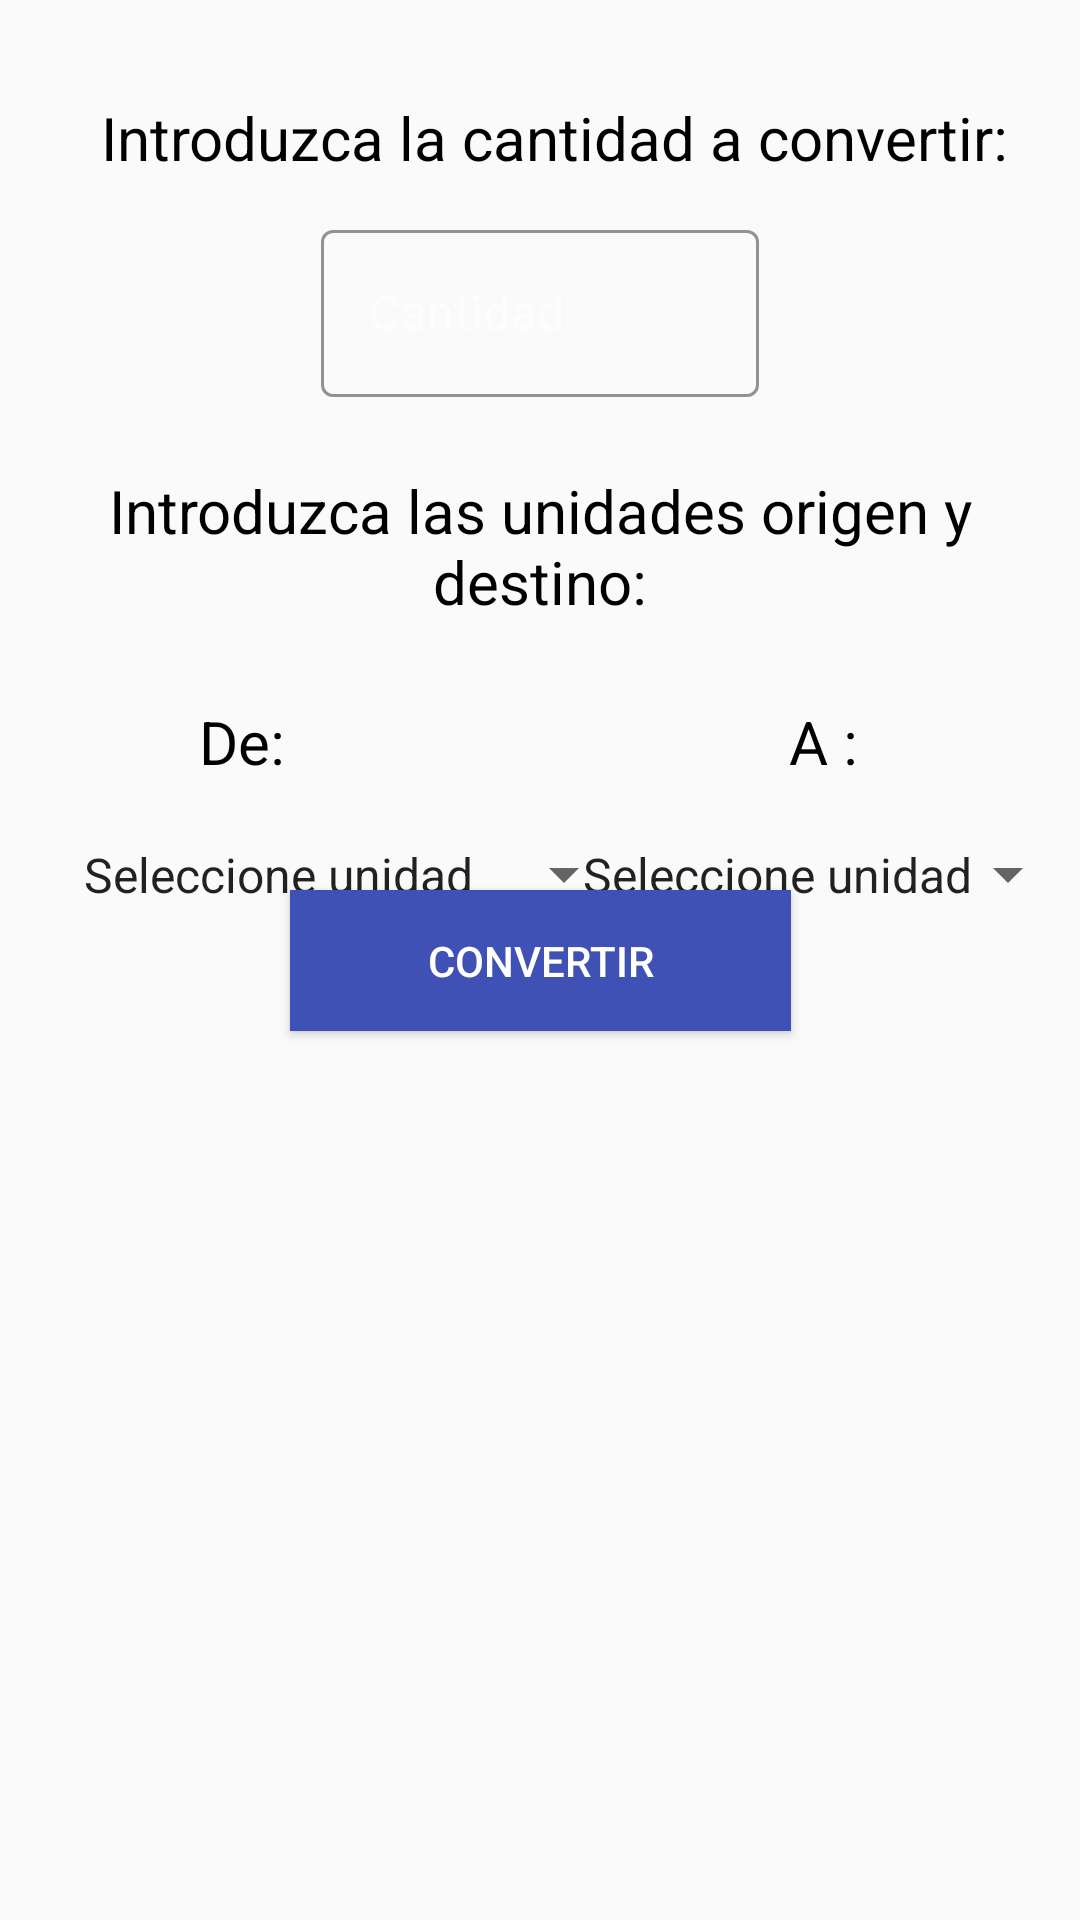

Produce the Android XML layout that renders to this screen, including the resource entries it uses.
<!-- AndroidManifest.xml: application theme AppTheme -->
<!-- res/layout/conversor_bytes.xml -->
<?xml version="1.0" encoding="utf-8"?>
<androidx.constraintlayout.widget.ConstraintLayout
xmlns:android="http://schemas.android.com/apk/res/android"
xmlns:app="http://schemas.android.com/apk/res-auto"
xmlns:tools="http://schemas.android.com/tools"
android:layout_width="match_parent"
android:layout_height="match_parent"
android:theme="@style/Theme.MaterialComponents"
tools:context=".ConversorBytes">

    <TextView
        android:id="@+id/textViewCantidad"
        android:layout_width="wrap_content"
        android:layout_height="wrap_content"
        android:paddingStart="20dp"
        android:paddingEnd="10dp"
        android:text="@string/introduzca_la_cantidad_a_convertir"
        android:textColor="@android:color/black"
        android:textSize="20sp"
        app:layout_constraintBottom_toBottomOf="parent"
        app:layout_constraintLeft_toLeftOf="parent"
        app:layout_constraintRight_toRightOf="parent"
        app:layout_constraintTop_toTopOf="parent"
        app:layout_constraintVertical_bias="0.053" />

    <com.google.android.material.textfield.TextInputLayout
        android:id="@+id/textInputLayoutCantidad"
        style="@style/Widget.MaterialComponents.TextInputLayout.OutlinedBox"
        android:layout_width="146dp"
        android:layout_height="wrap_content"
        android:layout_marginTop="12dp"
        android:focusedByDefault="false"
        android:hint="@string/cantidad"
        app:boxStrokeColor="@android:color/black"
        app:hintTextColor="@android:color/black"
        app:layout_constraintEnd_toEndOf="parent"
        app:layout_constraintStart_toStartOf="parent"
        app:layout_constraintTop_toBottomOf="@+id/textViewCantidad">

        <com.google.android.material.textfield.TextInputEditText
            android:id="@+id/textInputCantidad"
            android:layout_width="match_parent"
            android:layout_height="wrap_content"
            android:inputType="numberDecimal"
            android:textColor="@android:color/black" />

    </com.google.android.material.textfield.TextInputLayout>

<TextView
    android:id="@+id/textViewUnidades"
    android:layout_width="wrap_content"
    android:layout_height="wrap_content"
    android:gravity="center"
    android:text="@string/introduzca_las_unidades_origen_y_destino"
    android:textColor="@android:color/background_dark"
    android:textSize="20sp"
    app:layout_constraintBottom_toBottomOf="parent"
    app:layout_constraintEnd_toEndOf="parent"
    app:layout_constraintLeft_toLeftOf="parent"
    app:layout_constraintRight_toRightOf="parent"
    app:layout_constraintStart_toStartOf="parent"
    app:layout_constraintTop_toBottomOf="@+id/textInputLayoutCantidad"
    app:layout_constraintVertical_bias="0.053"/>

<TextView
    android:id="@+id/textViewUnidadesOrigen"
    android:layout_width="wrap_content"
    android:layout_height="wrap_content"
    android:layout_marginTop="15dp"
    android:text="@string/de"
    android:textColor="@android:color/background_dark"
    android:textSize="20sp"
    app:layout_constraintBottom_toBottomOf="parent"
    app:layout_constraintEnd_toEndOf="parent"
    app:layout_constraintHorizontal_bias="0.2"
    app:layout_constraintLeft_toLeftOf="parent"
    app:layout_constraintRight_toRightOf="parent"
    app:layout_constraintStart_toStartOf="@id/textViewUnidades"
    app:layout_constraintTop_toBottomOf="@+id/textViewUnidades"
    app:layout_constraintVertical_bias="0.029"/>

<TextView
    android:id="@+id/textViewUnidadesDestino"
    android:layout_width="wrap_content"
    android:layout_height="wrap_content"
    android:layout_marginTop="15dp"
    android:gravity="center"
    android:text="@string/a"
    android:textColor="@android:color/background_dark"
    android:textSize="20sp"
    app:layout_constraintBottom_toBottomOf="parent"
    app:layout_constraintEnd_toEndOf="parent"
    app:layout_constraintHorizontal_bias="0.78"
    app:layout_constraintLeft_toLeftOf="parent"
    app:layout_constraintRight_toRightOf="parent"
    app:layout_constraintStart_toStartOf="parent"
    app:layout_constraintTop_toBottomOf="@+id/textViewUnidades"
    app:layout_constraintVertical_bias="0.029"/>

<Spinner
    android:theme="@style/AppTheme"
    android:id="@+id/spinnerUnidadesOrigen"
    android:layout_width="212dp"
    android:layout_height="wrap_content"
    android:entries="@array/unidadesBytes"
    android:padding="20dp"
    android:spinnerMode="dropdown"
    app:layout_constraintEnd_toEndOf="parent"
    app:layout_constraintHorizontal_bias="0.0"
    app:layout_constraintStart_toStartOf="parent"
    app:layout_constraintTop_toBottomOf="@+id/textViewUnidadesOrigen"/>

<Spinner
    android:theme="@style/AppTheme"
    android:id="@+id/spinnerUnidadesDestino"
    android:layout_width="wrap_content"
    android:layout_height="wrap_content"
    android:entries="@array/unidadesBytes"
    android:padding="20dp"
    app:layout_constraintBottom_toBottomOf="parent"
    app:layout_constraintEnd_toEndOf="parent"
    app:layout_constraintHorizontal_bias="1.0"
    app:layout_constraintStart_toEndOf="parent"
    app:layout_constraintStart_toStartOf="parent"
    app:layout_constraintTop_toBottomOf="@+id/textViewUnidadesDestino"
    app:layout_constraintVertical_bias="0.0"/>

<Button
    android:id="@+id/buttonConvertir"
    android:layout_width="167dp"
    android:layout_height="47dp"
    android:background="#3F51B5"
    android:text="@string/convertir"
    android:textColor="#FFFFFF"
    app:layout_constraintBottom_toBottomOf="parent"
    app:layout_constraintEnd_toEndOf="parent"
    app:layout_constraintHorizontal_bias="0.5"
    app:layout_constraintStart_toStartOf="parent"
    app:layout_constraintTop_toTopOf="parent"/>

<TextView
    android:id="@+id/textViewResultado"
    android:layout_width="266dp"
    android:layout_height="93dp"
    android:textColor="#000000"
    android:textSize="18sp"
    android:textStyle="bold"
    app:layout_constraintBottom_toBottomOf="parent"
    app:layout_constraintEnd_toEndOf="parent"
    app:layout_constraintHorizontal_bias="0.496"
    app:layout_constraintStart_toStartOf="parent"
    app:layout_constraintTop_toTopOf="parent"
    app:layout_constraintVertical_bias="0.644"/>

</androidx.constraintlayout.widget.ConstraintLayout>
<!-- resources referenced by this layout -->
<resources>
  <string-array name="unidadesBytes">
          <item>Seleccione unidad</item>
          <item>Bit</item>
          <item>Byte</item>
          <item>Kilobyte</item>
          <item>Megabyte</item>
          <item>Gigabyte</item>
          <item>Terabyte</item>
          <item>Petabyte</item>
          <item>Exabyte</item>
          <item>Zetayte</item>
          <item>Yottabyte</item>
          <item>Brontobyte</item>
          <item>Geopbyte</item>
      </string-array>
  <string name="a">A :</string>
  <string name="cantidad">Cantidad</string>
  <string name="convertir">Convertir</string>
  <string name="de">De:</string>
  <string name="introduzca_la_cantidad_a_convertir">Introduzca la cantidad a convertir:</string>
  <string name="introduzca_las_unidades_origen_y_destino">Introduzca las unidades origen y destino:</string>
  <style name="AppTheme" parent="Theme.AppCompat.Light.DarkActionBar">
          
          <item name="colorPrimary">@color/colorPrimaryDark</item>
          <item name="colorPrimaryDark">@color/colorPrimaryDark</item>
          <item name="colorAccent">@android:color/black</item>
          <item name="buttonTint">@android:color/black</item>
      </style>
  <!-- not gathered from this repository: default colours our renderer supplied (Android Studio template values) -->
  <color name="colorPrimaryDark">#FF3700B3</color>
</resources>
